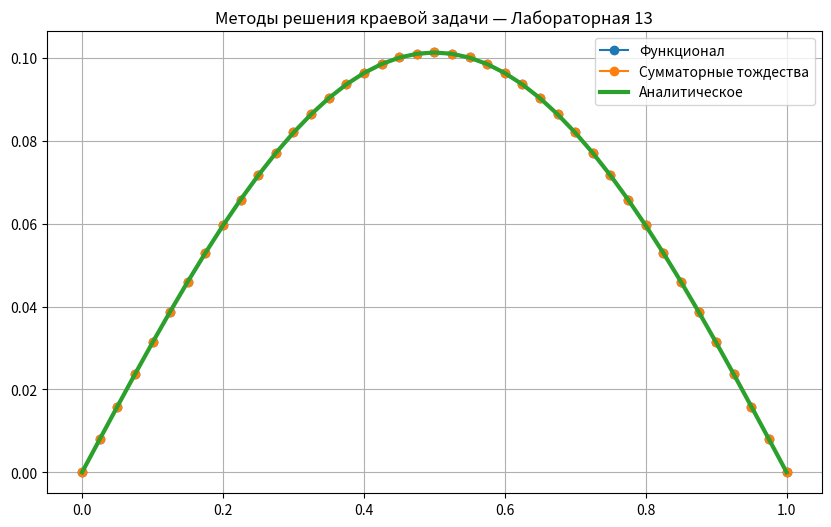
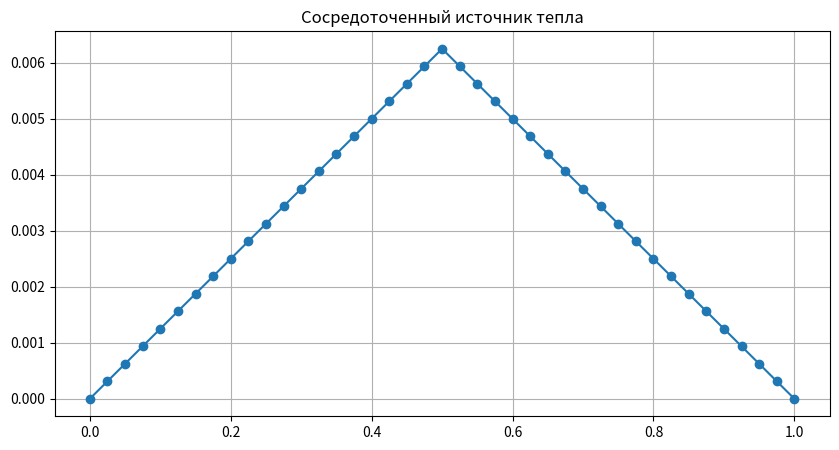

Generate these figures, in order, with matplotlib:
import numpy as np
import matplotlib.pyplot as plt

# Построение равномерной сетки: точки от 0 до 1 и шаг h = 1/N

def build_grid(N):
    x = np.linspace(0, 1, N+1)
    h = 1 / N
    return x, h

# Аналитическое решение для тестовой задачи
def u_exact(x):
    return np.sin(np.pi * x) / (np.pi**2)


# 1. Метод аппроксимации квадратичного функционала
def method_functional(N):
    x, h = build_grid(N)

    A = np.zeros((N-1, N-1))
    b = np.zeros(N-1)

    for i in range(N-1):
        A[i, i] = 2 / h # главный элемент матрицы
        if i > 0:
            A[i, i-1] = -1 / h  # нижняя диагональ
        if i < N-2:
            A[i, i+1] = -1 / h # верхняя диагональ

        # Правая часть 
        xi = x[i+1]
        b[i] = h * np.sin(np.pi * xi)

    u_inner = np.linalg.solve(A, b)

    u = np.zeros(N+1)
    u[1:N] = u_inner
    return x, u


# 2. Метод дельта-функции — сосредоточенный источник
def method_delta(N, x0=0.5):
    x, h = build_grid(N)

    A = np.zeros((N-1, N-1))
    b = np.zeros(N-1)

    # Определяем номер узла, ближайшего к точке x0
    j0 = int(x0 / h)

    for i in range(N-1):
        # Обычная разностная схема -u'' = [-1, 2, -1]
        A[i, i] = 2
        if i > 0:
            A[i, i-1] = -1
        if i < N-2:
            A[i, i+1] = -1

        # Дельта-функция
        b[i] = h**2 * (1.0 if i+1 == j0 else 0.0)


    u_inner = np.linalg.solve(A, b)

    u = np.zeros(N+1)
    u[1:N] = u_inner
    return x, u


# 3. Метод сумматорных тождеств
def method_integral(N):
    x, h = build_grid(N)

    A = np.zeros((N-1, N-1))  # матрица трехдиагональная
    b = np.zeros(N-1)

    for i in range(1, N):
        # -u_{i-1} + 2u_i - u_{i+1} = h^2 f(x_i)
        A[i-1, i-1] = 2
        if i > 1:
            A[i-1, i-2] = -1
        if i < N-1:
            A[i-1, i] = -1

        # Правая часть h^2 * f(x_i)
        b[i-1] = h**2 * np.sin(np.pi * x[i])

    u_inner = np.linalg.solve(A, b)

    # Добавляем граничные условия
    u = np.zeros(N+1)
    u[1:N] = u_inner
    return x, u

def plot_solution(x, u, label):
    plt.plot(x, u, label=label, marker="o")


def main():
    N = 40

    x1, u1 = method_functional(N)
    x2, u2 = method_delta(N, 0.5)
    x3, u3 = method_integral(N)

    # График для 2 методов + аналитическое решение
    plt.figure(figsize=(10, 6))
    plot_solution(x1, u1, "Функционал")
    plot_solution(x3, u3, "Сумматорные тождества")
    plt.plot(x1, u_exact(x1), label="Аналитическое", linewidth=3)

    plt.title("Методы решения краевой задачи — Лабораторная 13")
    plt.grid()
    plt.legend()
    plt.show()

    # График решения с δ-функцией
    plt.figure(figsize=(10, 5))
    plot_solution(x2, u2, "δ-источник")
    plt.title("Сосредоточенный источник тепла")
    plt.grid()
    plt.show()


if __name__ == "__main__":
    main()
